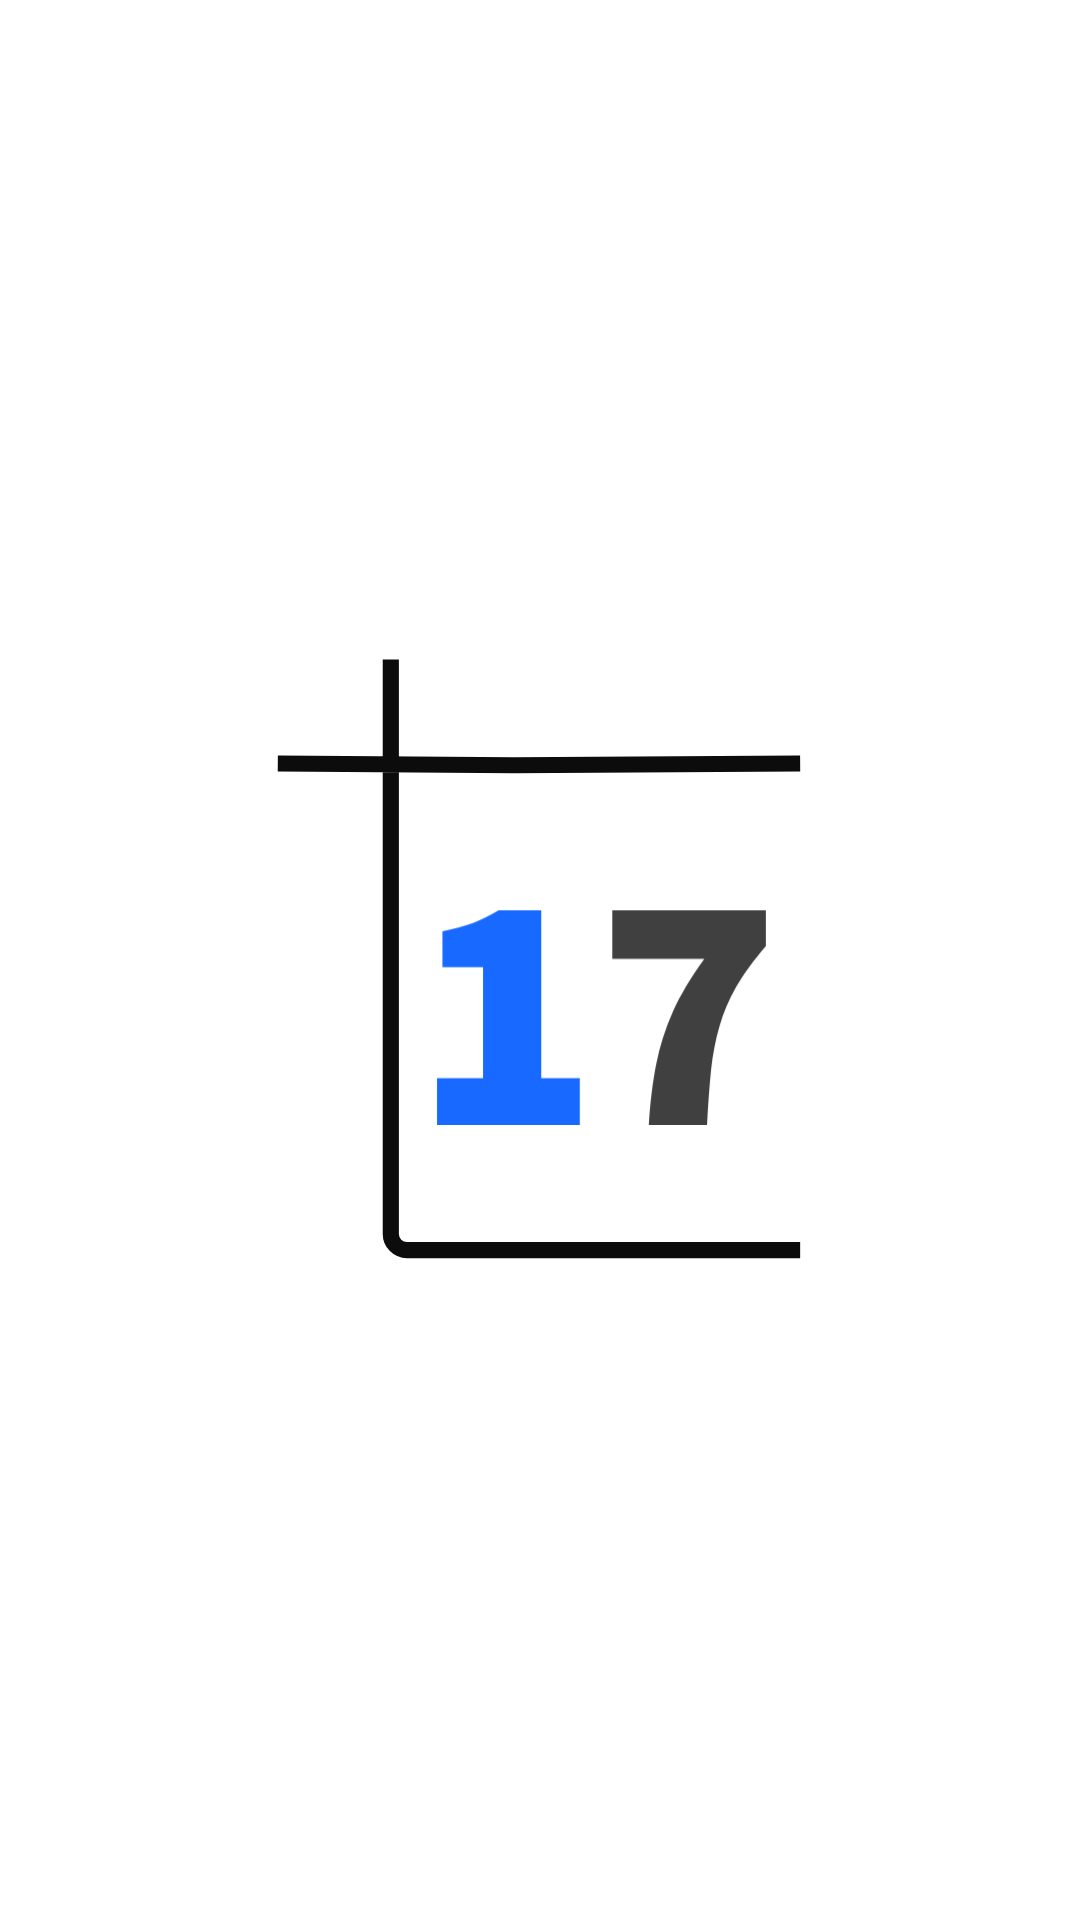

Reconstruct the res/layout file that produces this screen, plus the resources it refers to.
<!-- AndroidManifest.xml: application theme Theme.Team17 -->
<!-- res/layout/activity_splash.xml -->
<?xml version="1.0" encoding="utf-8"?>
<androidx.constraintlayout.widget.ConstraintLayout xmlns:android="http://schemas.android.com/apk/res/android"
    xmlns:app="http://schemas.android.com/apk/res-auto"
    xmlns:tools="http://schemas.android.com/tools"
    android:layout_width="match_parent"
    android:layout_height="match_parent"
    android:background="@color/white"
    tools:context=".SplashActivity">

    <com.google.android.material.imageview.ShapeableImageView
        android:id="@+id/shapeableImageView"
        android:layout_width="200dp"
        android:layout_height="200dp"
        android:src="@drawable/ic_t"
        app:layout_constraintBottom_toBottomOf="parent"
        app:layout_constraintEnd_toEndOf="parent"
        app:layout_constraintHorizontal_bias="0.497"
        app:layout_constraintStart_toStartOf="parent"
        app:layout_constraintTop_toTopOf="parent"
        app:layout_constraintVertical_bias="0.499"
        tools:ignore="MissingConstraints" />

    <com.google.android.material.imageview.ShapeableImageView
        android:id="@+id/shapeableImageView2"
        android:layout_width="110dp"
        android:layout_height="110dp"
        android:src="@drawable/ic__7"
        app:layout_constraintBottom_toBottomOf="parent"
        app:layout_constraintEnd_toEndOf="parent"
        app:layout_constraintHorizontal_bias="0.581"
        app:layout_constraintStart_toStartOf="parent"
        app:layout_constraintTop_toTopOf="parent"
        app:layout_constraintVertical_bias="0.536"
        tools:ignore="MissingConstraints" />


</androidx.constraintlayout.widget.ConstraintLayout>
<!-- resources referenced by this layout -->
<resources>
  <color name="white">#FFFFFFFF</color>
  <!-- drawable ic__7 (drawable) -->
  <vector xmlns:android="http://schemas.android.com/apk/res/android"
      android:width="317dp"
      android:height="207dp"
      android:viewportWidth="317"
      android:viewportHeight="207">
    <path
        android:pathData="M0.94,207V162.15H45.14V55.55H6.14V21.1C17.84,18.72 27.8,16.01 36.04,12.98C44.27,9.72 52.29,5.72 60.09,0.95H101.04V162.15H138.09V207H0.94Z"
        android:fillColor="#1769FF"/>
    <path
        android:pathData="M204.4,207C205.7,185.33 208.08,165.83 211.55,148.5C215.02,131.17 220.32,114.48 227.48,98.45C234.84,82.2 244.92,65.3 257.7,47.75H169.3V0.95H316.85V35.4C304.93,49.27 295.4,62.38 288.25,74.72C281.32,86.86 276.01,99.32 272.33,112.1C268.64,124.67 265.93,138.64 264.2,154.02C262.68,169.19 261.38,186.85 260.3,207H204.4Z"
        android:fillColor="#404040"/>
  </vector>
  <!-- drawable ic_t (drawable) -->
  <vector android:height="1236.4253dp" android:viewportHeight="743"
      android:viewportWidth="649" android:width="1080dp" xmlns:android="http://schemas.android.com/apk/res/android">
      <path android:fillColor="#00000000"
          android:pathData="M1,129.38L293.82,131.59L647.95,129.38M647.95,732.02C456.73,732.02 346.64,732.02 160.98,732.02C149.93,732.02 140.96,723.07 140.96,712.02L140.96,0.5"
          android:strokeColor="#0D0C0C" android:strokeWidth="20"/>
  </vector>
  <style name="Theme.Team17" parent="Theme.Material3.Light">
          
          <item name="colorPrimary">@color/blue</item>
          <item name="colorPrimaryVariant">@color/blue</item>
          <item name="colorOnPrimary">@color/white</item>
          
          <item name="colorSecondary">@color/blue</item>
          <item name="android:colorControlNormal">@color/blue</item>
          <item name="titleTextColor">@color/blue</item>
          <item name="colorOnSecondary">@color/white</item>
          
          <item name="android:statusBarColor">@color/white</item>
          <item name="android:windowLightStatusBar" tools:targetApi="m">true</item>
          <item name="android:windowLightNavigationBar" tools:ignore="NewApi">true</item>
          <item name="android:navigationBarColor" tools:ignore="NewApi">@color/white</item>
          <item name="android:navigationBarDividerColor" tools:ignore="NewApi">@color/white</item>
          
      </style>
  <color name="blue">#1769FF</color>
</resources>
